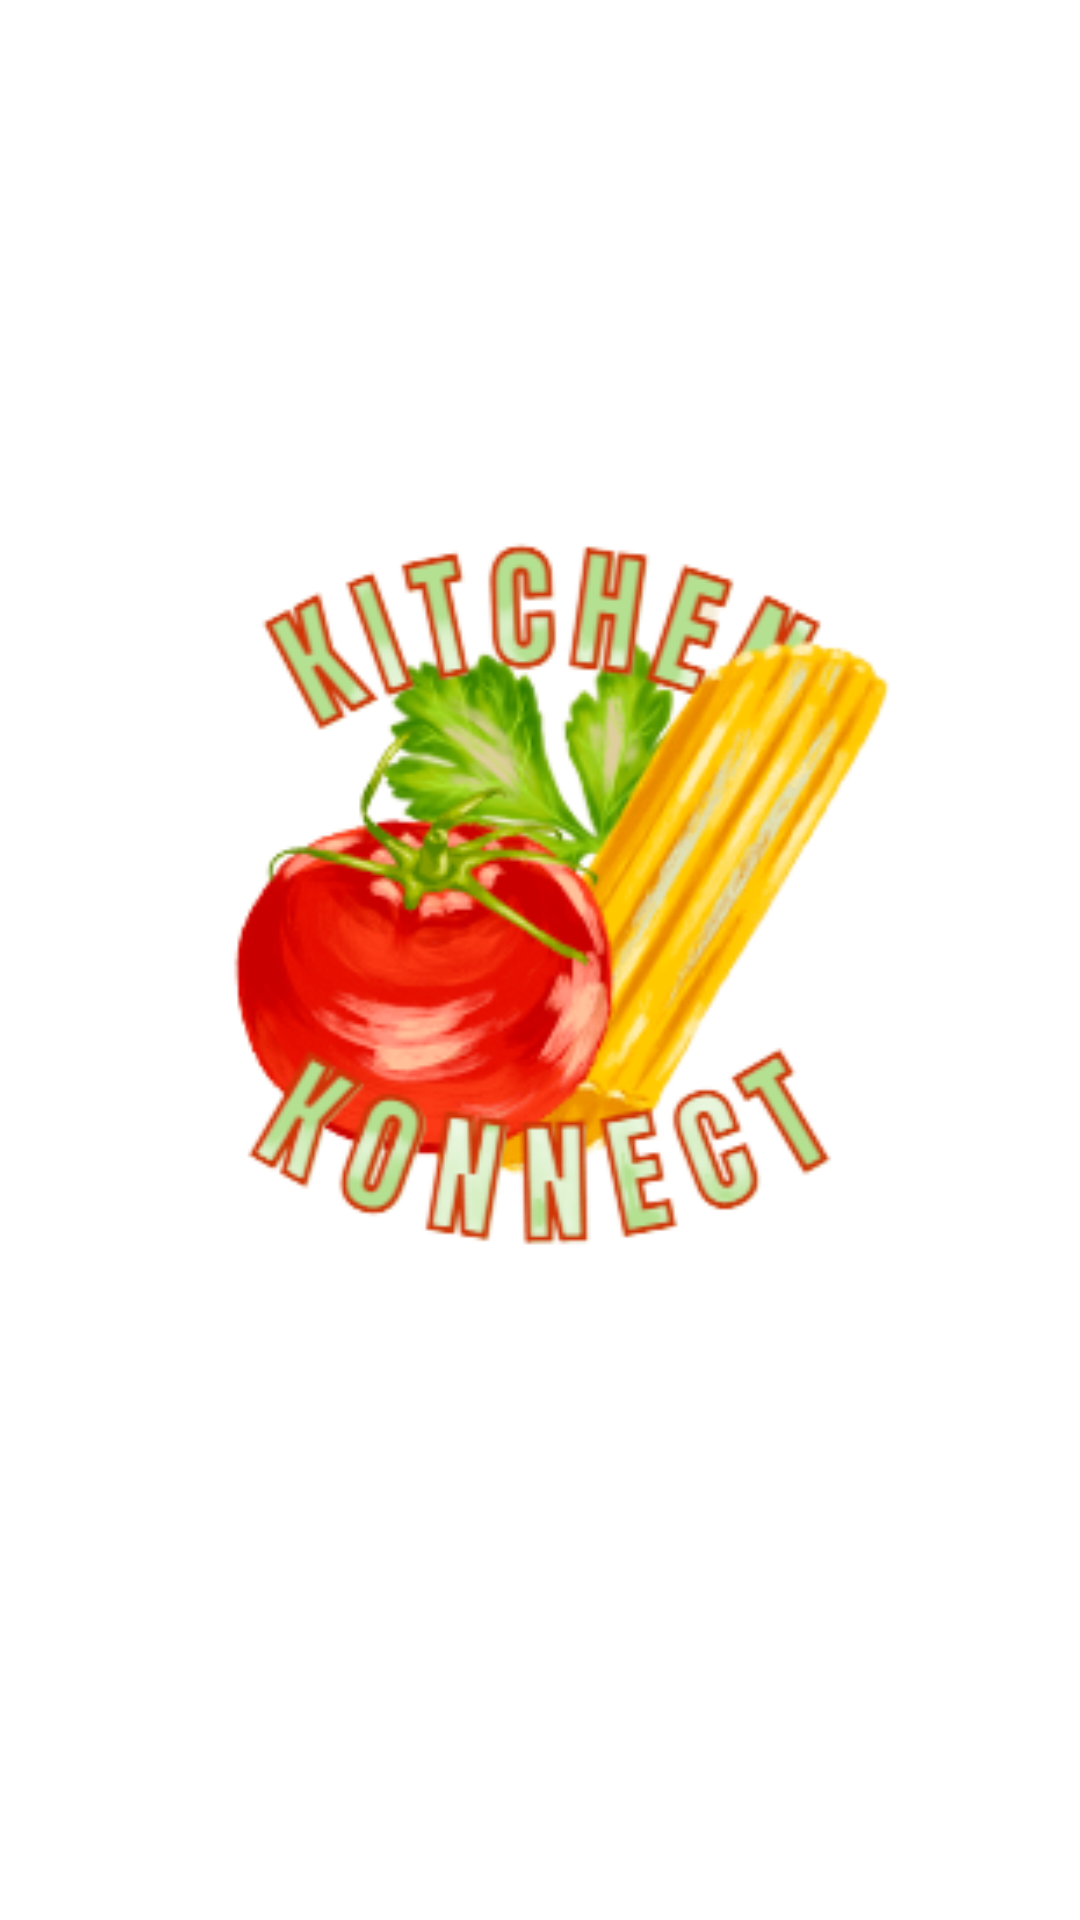

Android layout source for this screen:
<!-- AndroidManifest.xml: application theme Theme.KitchenKonek -->
<!-- res/layout/activity_splash_screen.xml -->
<?xml version="1.0" encoding="utf-8"?>
<RelativeLayout xmlns:android="http://schemas.android.com/apk/res/android"
    xmlns:app="http://schemas.android.com/apk/res-auto"
    xmlns:tools="http://schemas.android.com/tools"
    android:layout_width="match_parent"
    android:layout_height="match_parent"
    tools:context=".SplashScreen">

    <ImageView
        android:id="@+id/iv_note"
        android:layout_width="347dp"
        android:layout_height="354dp"
        android:layout_centerInParent="true"
        android:src="@drawable/splashbg" />

</RelativeLayout>
<!-- resources referenced by this layout -->
<resources>
  <!-- drawable splashbg: png bitmap (drawable, 74667 bytes) -->
  <style name="Theme.KitchenKonek" parent="Theme.MaterialComponents.DayNight.DarkActionBar">
          
          <item name="colorPrimary">@color/purple_500</item>
          <item name="colorPrimaryVariant">@color/purple_700</item>
          <item name="colorOnPrimary">@color/white</item>
          
          <item name="colorSecondary">@color/teal_200</item>
          <item name="colorSecondaryVariant">@color/teal_700</item>
          <item name="colorOnSecondary">@color/black</item>
          
          <item name="android:statusBarColor">?attr/colorPrimaryVariant</item>
          
      </style>
  <!-- not gathered from this repository: default colours our renderer supplied (Android Studio template values) -->
  <color name="purple_500">#FF6200EE</color>
  <color name="purple_700">#FF3700B3</color>
  <color name="teal_200">#FF03DAC5</color>
  <color name="teal_700">#FF018786</color>
  <color name="black">#FF000000</color>
  <color name="white">#FFFFFFFF</color>
</resources>
